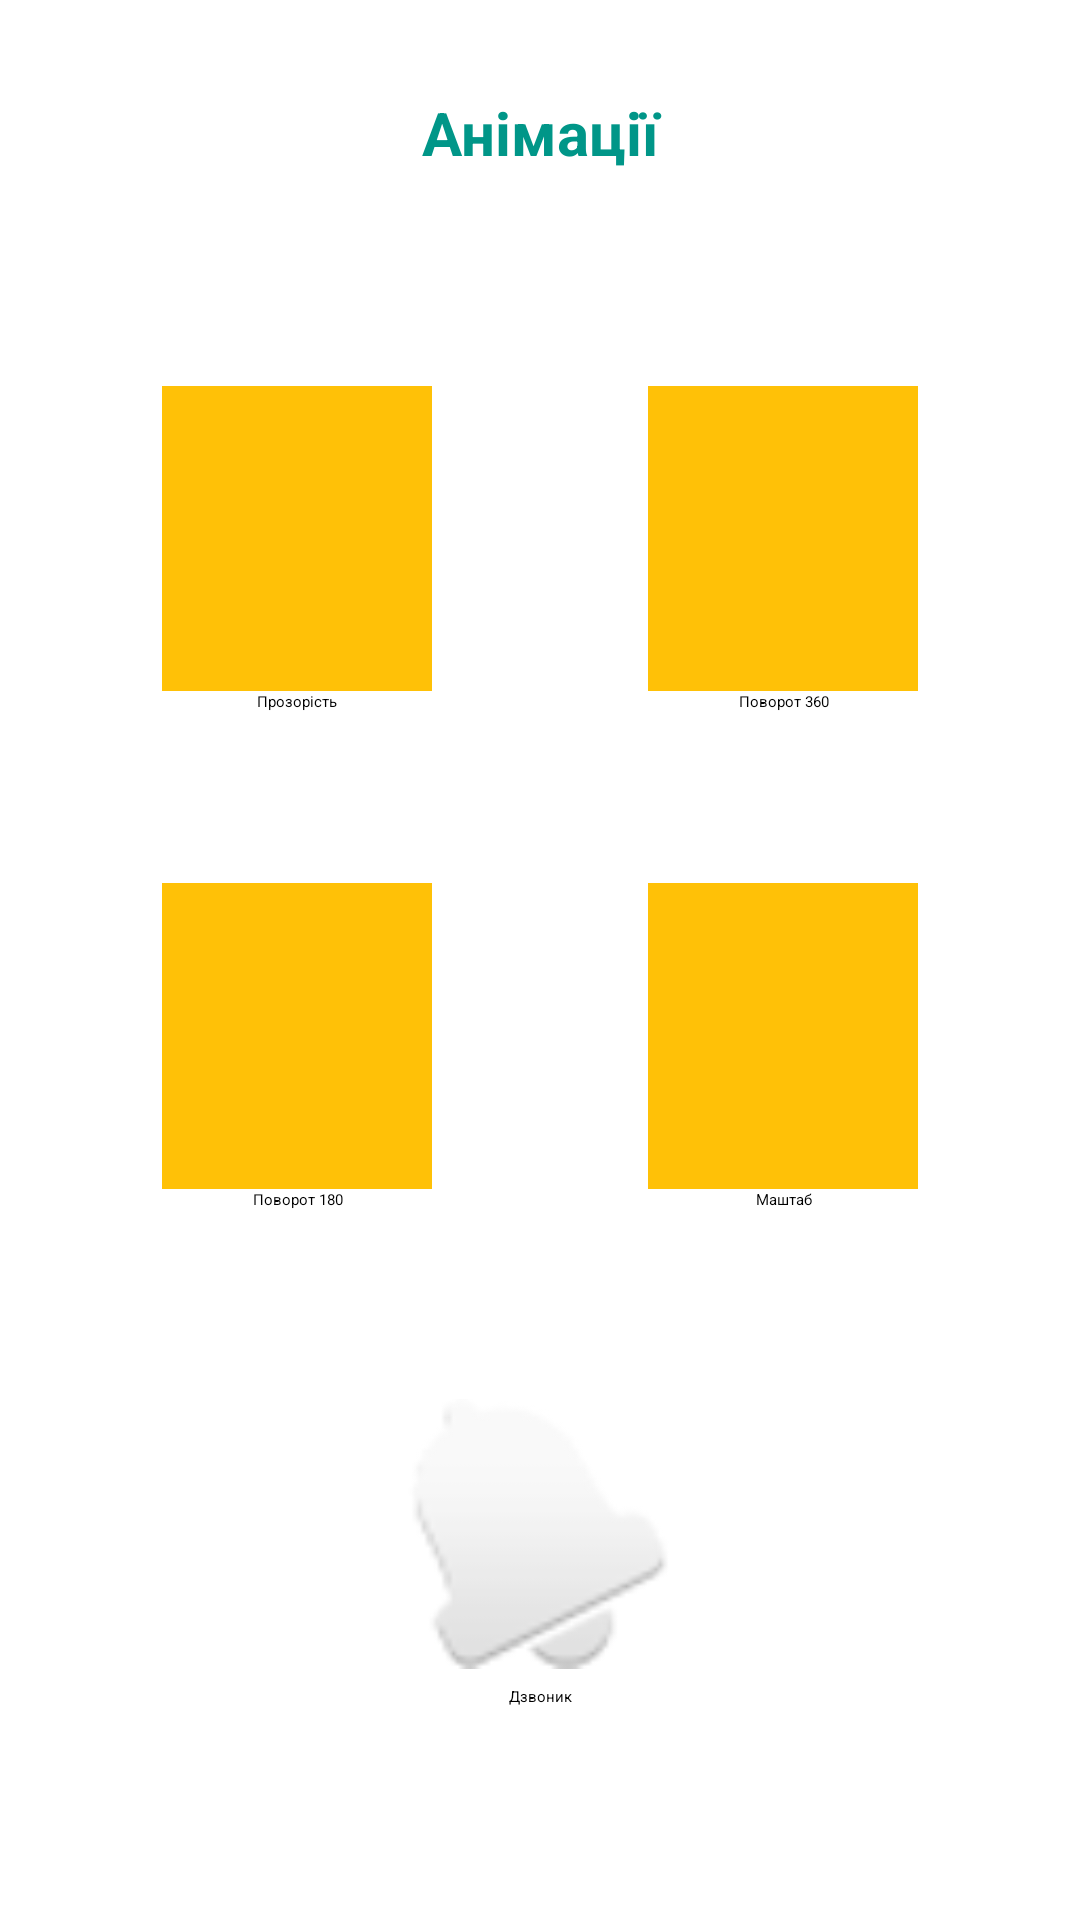

Layout XML and referenced resources for this Android screen:
<!-- AndroidManifest.xml: application theme Theme.MyAndroid -->
<!-- res/layout/activity_anim.xml -->
<?xml version="1.0" encoding="utf-8"?>
<androidx.constraintlayout.widget.ConstraintLayout xmlns:android="http://schemas.android.com/apk/res/android"
    xmlns:tools="http://schemas.android.com/tools"
    xmlns:app="http://schemas.android.com/apk/res-auto"
    android:id="@+id/main"
    android:layout_width="match_parent"
    android:layout_height="match_parent"
    android:clipChildren="false"
    tools:context=".AnimActivity">

    <TextView
        android:id="@+id/textView2"
        android:layout_width="match_parent"
        android:layout_height="wrap_content"
        android:gravity="center"
        android:text="@string/anim_tv_title"
        android:textColor="@color/main_title_fg"
        android:textSize="20sp"
        android:textStyle="bold"
        app:layout_constraintBottom_toBottomOf="parent"
        app:layout_constraintEnd_toEndOf="parent"
        app:layout_constraintHorizontal_bias="0.0"
        app:layout_constraintStart_toStartOf="parent"
        app:layout_constraintTop_toTopOf="parent"
        app:layout_constraintVertical_bias="0.05" />

    <LinearLayout
        android:layout_width="0dp"
        android:layout_height="0dp"
        android:orientation="vertical"
        app:layout_constraintWidth_percent="0.25"
        app:layout_constraintHeight_percent="0.17"
        app:layout_constraintVertical_bias="0.15"
        app:layout_constraintHorizontal_bias="0.20"
        app:layout_constraintBottom_toBottomOf="parent"
        app:layout_constraintEnd_toEndOf="parent"
        app:layout_constraintStart_toStartOf="parent"
        app:layout_constraintTop_toBottomOf="@+id/textView2">

        <View
            android:id="@+id/anim_v_alpha"
            android:layout_width="match_parent"
            android:layout_height="0dp"
            android:layout_weight="1"
            android:background="@color/main_layout_bg" />

        <TextView
            android:layout_width="match_parent"
            android:layout_height="wrap_content"
            android:gravity="center"
            android:text="@string/anim_tv_alpha" />
    </LinearLayout>

    <LinearLayout
        android:layout_width="0dp"
        android:layout_height="0dp"
        android:orientation="vertical"
        app:layout_constraintWidth_percent="0.25"
        app:layout_constraintHeight_percent="0.17"
        app:layout_constraintVertical_bias="0.15"
        app:layout_constraintHorizontal_bias="0.8"
        app:layout_constraintBottom_toBottomOf="parent"
        app:layout_constraintEnd_toEndOf="parent"
        app:layout_constraintStart_toStartOf="parent"
        app:layout_constraintTop_toBottomOf="@+id/textView2">

        <View
            android:id="@+id/anim_v_rotate"
            android:layout_width="match_parent"
            android:layout_height="0dp"
            android:layout_weight="1"
            android:background="@color/main_layout_bg" />

        <TextView
            android:layout_width="match_parent"
            android:layout_height="wrap_content"
            android:gravity="center"
            android:text="@string/anim_tv_rotate" />
    </LinearLayout>




    <LinearLayout
        android:layout_width="0dp"
        android:layout_height="0dp"
        android:orientation="vertical"
        app:layout_constraintWidth_percent="0.25"
        app:layout_constraintHeight_percent="0.17"
        app:layout_constraintVertical_bias="0.5"
        app:layout_constraintHorizontal_bias="0.20"
        app:layout_constraintBottom_toBottomOf="parent"
        app:layout_constraintEnd_toEndOf="parent"
        app:layout_constraintStart_toStartOf="parent"
        app:layout_constraintTop_toBottomOf="@+id/textView2">

        <View
            android:id="@+id/anim_v_rotate2"
            android:layout_width="match_parent"
            android:layout_height="0dp"
            android:layout_weight="1"
            android:background="@color/main_layout_bg" />

        <TextView
            android:layout_width="match_parent"
            android:layout_height="wrap_content"
            android:gravity="center"
            android:text="@string/anim_tv_rotate2" />
    </LinearLayout>

    <LinearLayout
        android:layout_width="0dp"
        android:layout_height="0dp"
        android:orientation="vertical"
        app:layout_constraintWidth_percent="0.25"
        app:layout_constraintHeight_percent="0.17"
        app:layout_constraintVertical_bias="0.5"
        app:layout_constraintHorizontal_bias="0.8"
        app:layout_constraintBottom_toBottomOf="parent"
        app:layout_constraintEnd_toEndOf="parent"
        app:layout_constraintStart_toStartOf="parent"
        app:layout_constraintTop_toBottomOf="@+id/textView2">

        <View
            android:id="@+id/anim_v_scale"
            android:layout_width="match_parent"
            android:layout_height="0dp"
            android:layout_weight="1"
            android:background="@color/main_layout_bg" />

        <TextView
            android:layout_width="match_parent"
            android:layout_height="wrap_content"
            android:gravity="center"
            android:text="@string/anim_tv_scale" />
    </LinearLayout>


    <LinearLayout
        android:layout_width="0dp"
        android:layout_height="0dp"
        android:orientation="vertical"
        app:layout_constraintWidth_percent="0.25"
        app:layout_constraintHeight_percent="0.17"
        app:layout_constraintVertical_bias="0.85"
        app:layout_constraintHorizontal_bias="0.5"
        app:layout_constraintBottom_toBottomOf="parent"
        app:layout_constraintEnd_toEndOf="parent"
        app:layout_constraintStart_toStartOf="parent"
        app:layout_constraintTop_toBottomOf="@+id/textView2">

        <ImageView
            android:id="@+id/anim_v_dz"
            android:layout_width="match_parent"
            android:layout_height="0dp"
            android:layout_weight="1"
            android:src="@android:drawable/ic_popup_reminder"
            app:tint="@color/main_layout_bg"  />

        <TextView
            android:layout_width="match_parent"
            android:layout_height="wrap_content"
            android:gravity="center"
            android:text="@string/anim_tv_dz" />
    </LinearLayout>

</androidx.constraintlayout.widget.ConstraintLayout>
<!-- resources referenced by this layout -->
<resources>
  <color name="main_layout_bg">#FFC107</color>
  <color name="main_title_fg">#009688</color>
  <string name="anim_tv_alpha">Прозорість</string>
  <string name="anim_tv_dz">Дзвоник</string>
  <string name="anim_tv_rotate">Поворот 360</string>
  <string name="anim_tv_rotate2">Поворот 180</string>
  <string name="anim_tv_scale">Маштаб</string>
  <string name="anim_tv_title">Анімації</string>
</resources>
